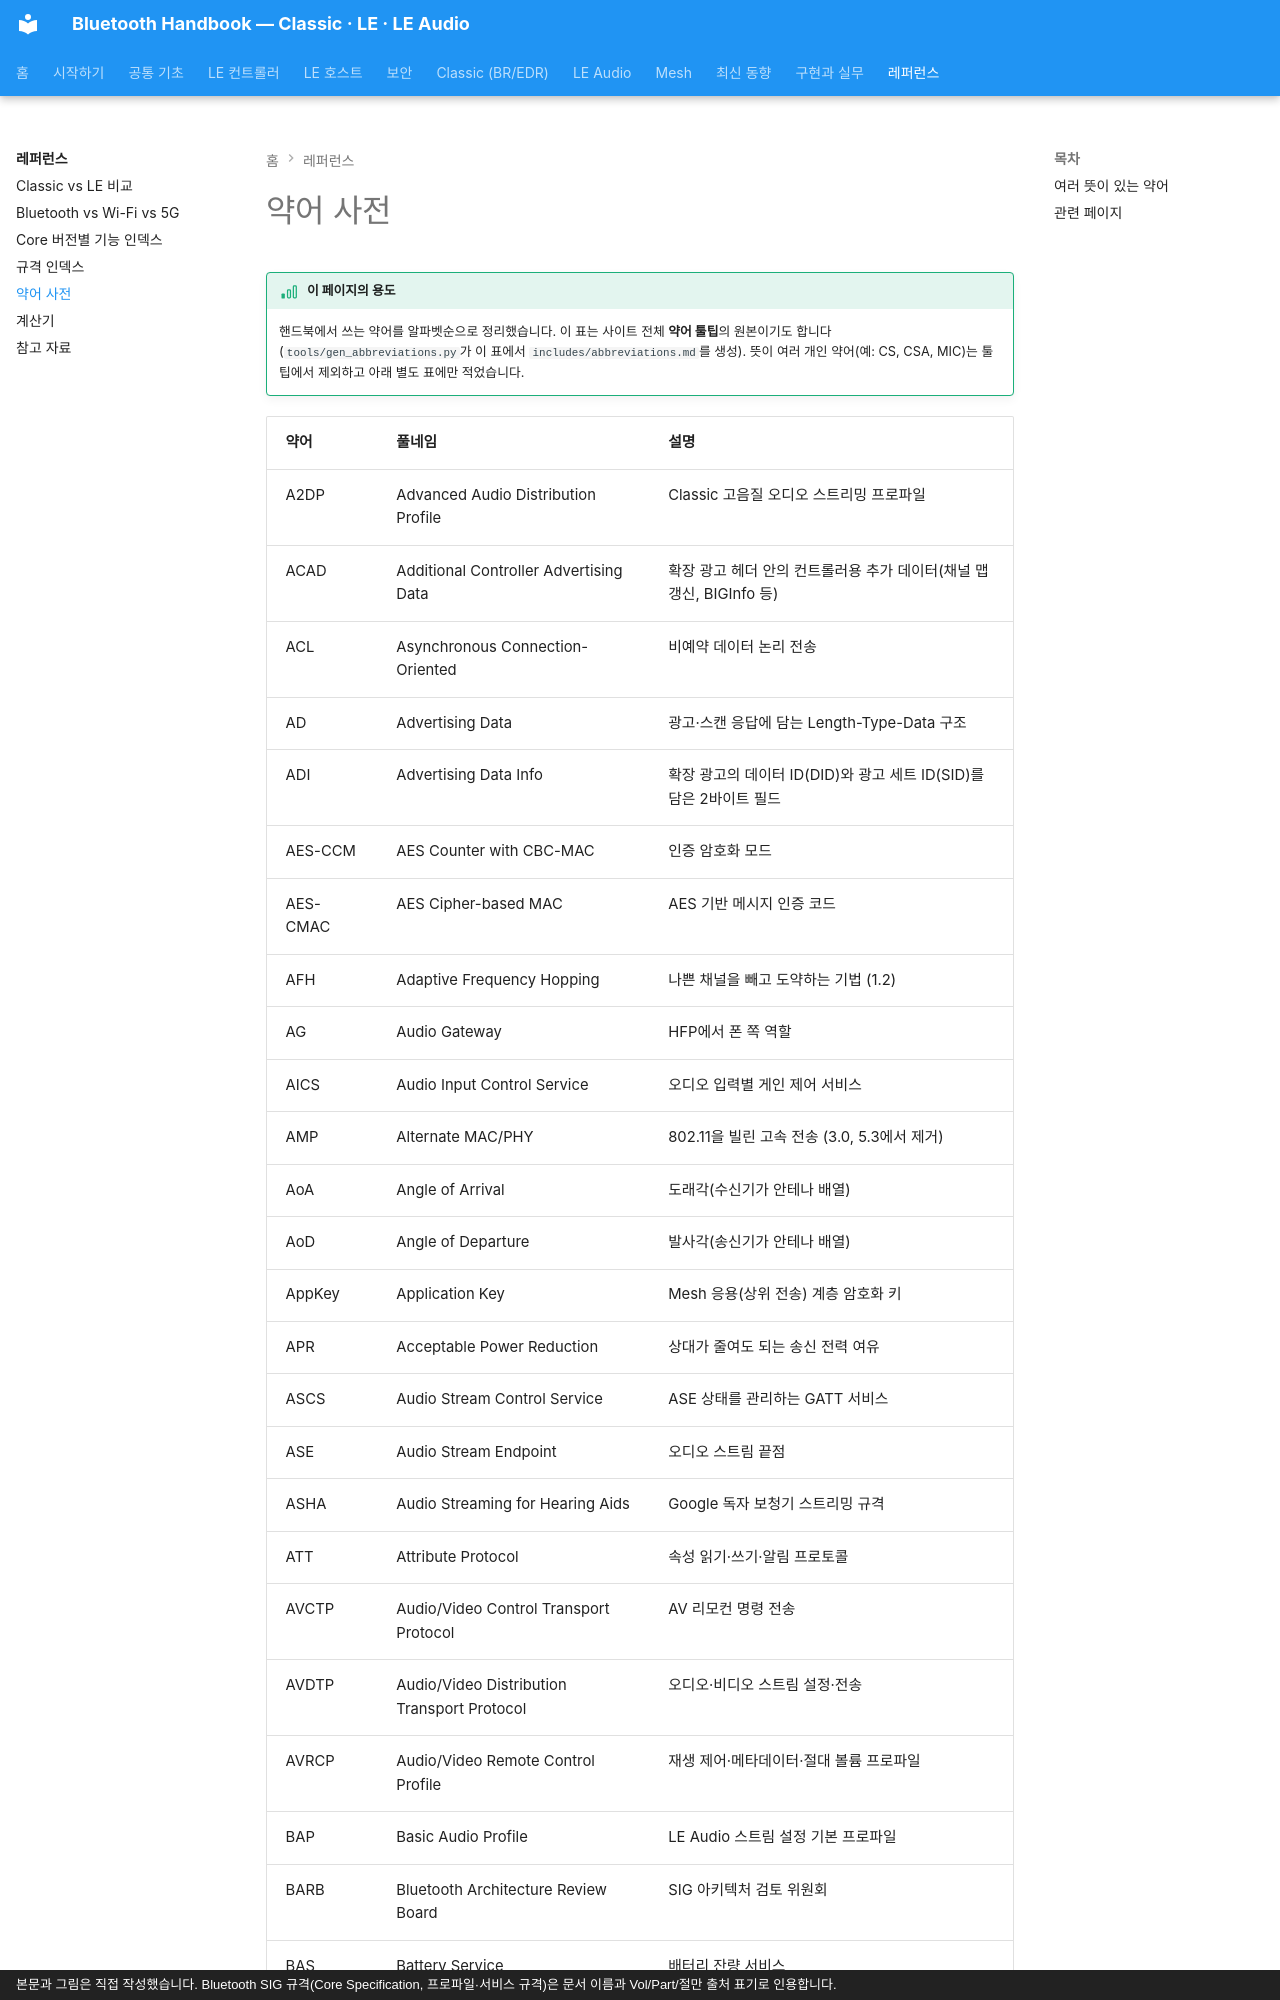

repository: goodhosup/bluetooth · page: reference/glossary/index.html · generator: mkdocs · copyright: 본문과 그림은 직접 작성했습니다. Bluetooth SIG 규격(Core Specification, 프로파일·서비스 규격)은 문서 이름과 Vol/Part/절만 출처 표기로 인용합니다.

# 약어 사전

!!! basic "이 페이지의 용도"
    핸드북에서 쓰는 약어를 알파벳순으로 정리했습니다. 이 표는 사이트 전체 **약어 툴팁**의 원본이기도 합니다(`tools/gen_abbreviations.py`가 이 표에서 `includes/abbreviations.md`를 생성). 뜻이 여러 개인 약어(예: CS, CSA, MIC)는 툴팁에서 제외하고 아래 별도 표에만 적었습니다.
